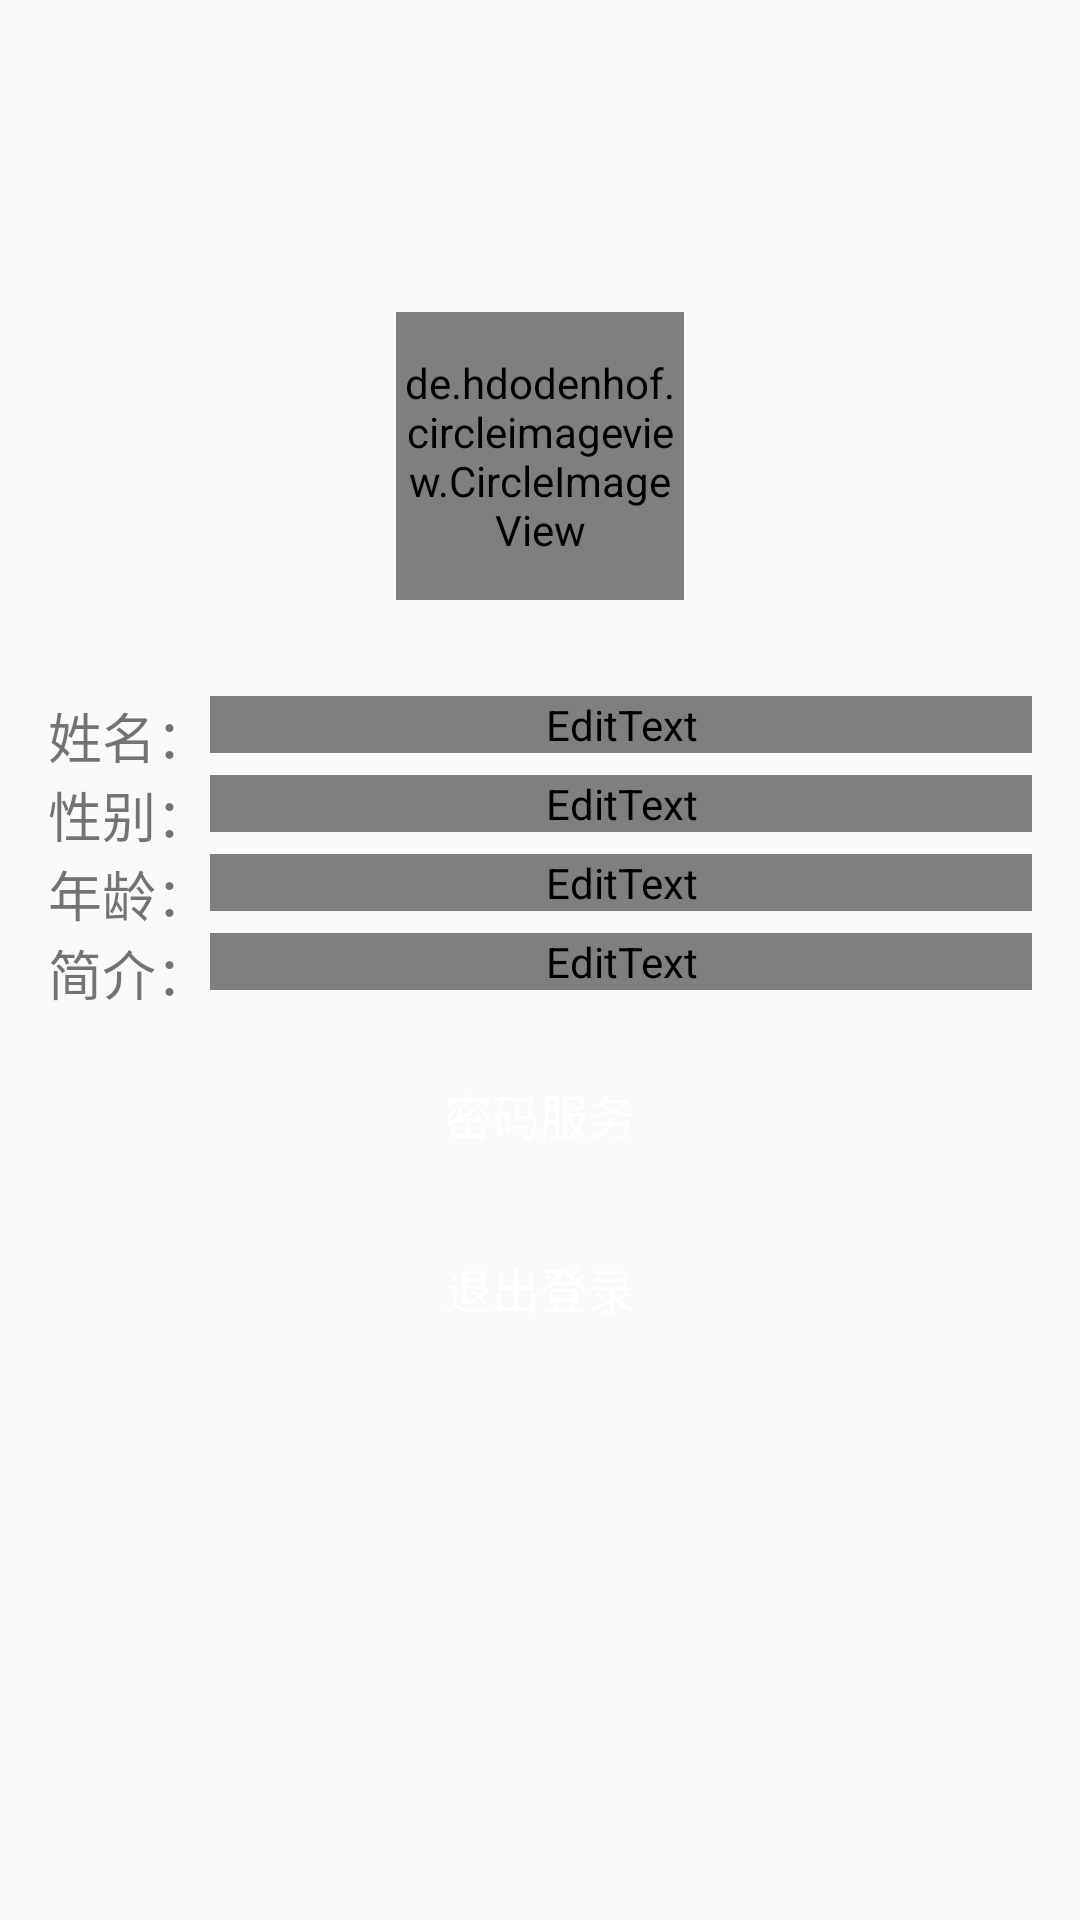

Layout XML and referenced resources for this Android screen:
<!-- AndroidManifest.xml: activity theme AppTheme -->
<!-- res/layout/activity_user.xml -->
<?xml version="1.0" encoding="utf-8"?>
<LinearLayout
    xmlns:android="http://schemas.android.com/apk/res/android"
    xmlns:app="http://schemas.android.com/apk/res-auto"
    android:layout_width="match_parent"
    android:layout_height="match_parent"
    android:orientation="vertical">

    <android.support.v7.widget.Toolbar
        android:id="@+id/toolbar_user"
        android:layout_width="match_parent"
        android:layout_height="?attr/actionBarSize"
        android:background="?attr/colorPrimary"
        android:theme="@style/ThemeOverlay.AppCompat.Dark.ActionBar"
        app:popupTheme="@style/ThemeOverlay.AppCompat.Light">

    </android.support.v7.widget.Toolbar>

    <ScrollView
        android:layout_width="match_parent"
        android:layout_height="match_parent"
        android:padding="@dimen/activity_padding">

        <LinearLayout
            android:layout_width="match_parent"
            android:layout_height="match_parent"
            android:orientation="vertical">

            <LinearLayout
                android:layout_width="match_parent"
                android:layout_height="160dp"
                android:gravity="center"
                android:orientation="vertical">

                <de.hdodenhof.circleimageview.CircleImageView
                    android:id="@+id/civ_profile_image"
                    android:layout_width="96dp"
                    android:layout_height="96dp"
                    android:src="@mipmap/ic_launcher"
                    app:civ_border_color="@color/colorPrimary"
                    app:civ_border_width="2dp"/>

            </LinearLayout>

            
            <LinearLayout
                android:layout_width="match_parent"
                android:layout_height="wrap_content"
                android:orientation="horizontal">

                <TextView
                    android:layout_width="wrap_content"
                    android:layout_height="wrap_content"
                    android:text="@string/text_profile_name"
                    android:textSize="18sp"/>

                <EditText
                    android:id="@+id/et_profile_username"
                    android:layout_width="match_parent"
                    android:layout_height="wrap_content"
                    android:textColor="@color/colorPrimary"
                    android:textSize="18sp"/>

            </LinearLayout>

            
            <LinearLayout
                android:layout_width="match_parent"
                android:layout_height="wrap_content"
                android:orientation="horizontal">

                <TextView
                    android:layout_width="wrap_content"
                    android:layout_height="wrap_content"
                    android:text="@string/text_profile_sex"
                    android:textSize="18sp"/>

                <EditText
                    android:id="@+id/et_profile_sex"
                    android:layout_width="match_parent"
                    android:layout_height="wrap_content"
                    android:hint="男/女"
                    android:textColor="@color/colorPrimary"
                    android:textSize="18sp"/>

            </LinearLayout>

            
            <LinearLayout
                android:layout_width="match_parent"
                android:layout_height="wrap_content"
                android:orientation="horizontal">

                <TextView
                    android:layout_width="wrap_content"
                    android:layout_height="wrap_content"
                    android:text="@string/text_profile_age"
                    android:textSize="18sp"/>

                <EditText
                    android:id="@+id/et_profile_age"
                    android:layout_width="match_parent"
                    android:layout_height="wrap_content"
                    android:textColor="@color/colorPrimary"
                    android:textSize="18sp"/>

            </LinearLayout>

            
            <LinearLayout
                android:layout_width="match_parent"
                android:layout_height="wrap_content"
                android:orientation="horizontal">

                <TextView
                    android:layout_width="wrap_content"
                    android:layout_height="wrap_content"
                    android:text="@string/text_profile_desc"
                    android:textSize="18sp"/>

                <EditText
                    android:id="@+id/et_profile_desc"
                    android:layout_width="match_parent"
                    android:layout_height="wrap_content"
                    android:textColor="@color/colorPrimary"
                    android:textSize="18sp"/>

            </LinearLayout>

            <Button
                android:id="@+id/btn_password_serve"
                android:layout_width="match_parent"
                android:layout_height="wrap_content"
                android:layout_marginTop="10dp"
                android:background="@drawable/button_bg"
                android:text="@string/text_password_serve"
                android:textColor="@android:color/white"
                android:textSize="16sp"/>

            <Button
                android:id="@+id/btn_profile_exit"
                android:layout_width="match_parent"
                android:layout_height="wrap_content"
                android:layout_marginTop="10dp"
                android:background="@drawable/button_bg"
                android:text="@string/text_profile_exit"
                android:textColor="@android:color/white"
                android:textSize="16sp"/>

        </LinearLayout>

    </ScrollView>

</LinearLayout>
<!-- resources referenced by this layout -->
<resources>
  <color name="colorPrimary">@color/material_deep_teal_50</color>
  <dimen name="activity_padding">16dp</dimen>
  <string name="text_password_serve">密码服务</string>
  <string name="text_profile_age">年龄：</string>
  <string name="text_profile_desc">简介：</string>
  <string name="text_profile_exit">退出登录</string>
  <string name="text_profile_name">姓名：</string>
  <string name="text_profile_sex">性别：</string>
  <style name="AppTheme" parent="Theme.AppCompat.Light.NoActionBar">
          <item name="colorPrimary">@color/colorPrimary</item>
          <item name="colorPrimaryDark">@color/colorPrimaryDark</item>
          <item name="colorAccent">@color/colorAccent</item>
      </style>
  <color name="colorPrimaryDark">@color/material_deep_teal_50</color>
  <color name="colorAccent">@color/material_deep_teal_50</color>
</resources>
